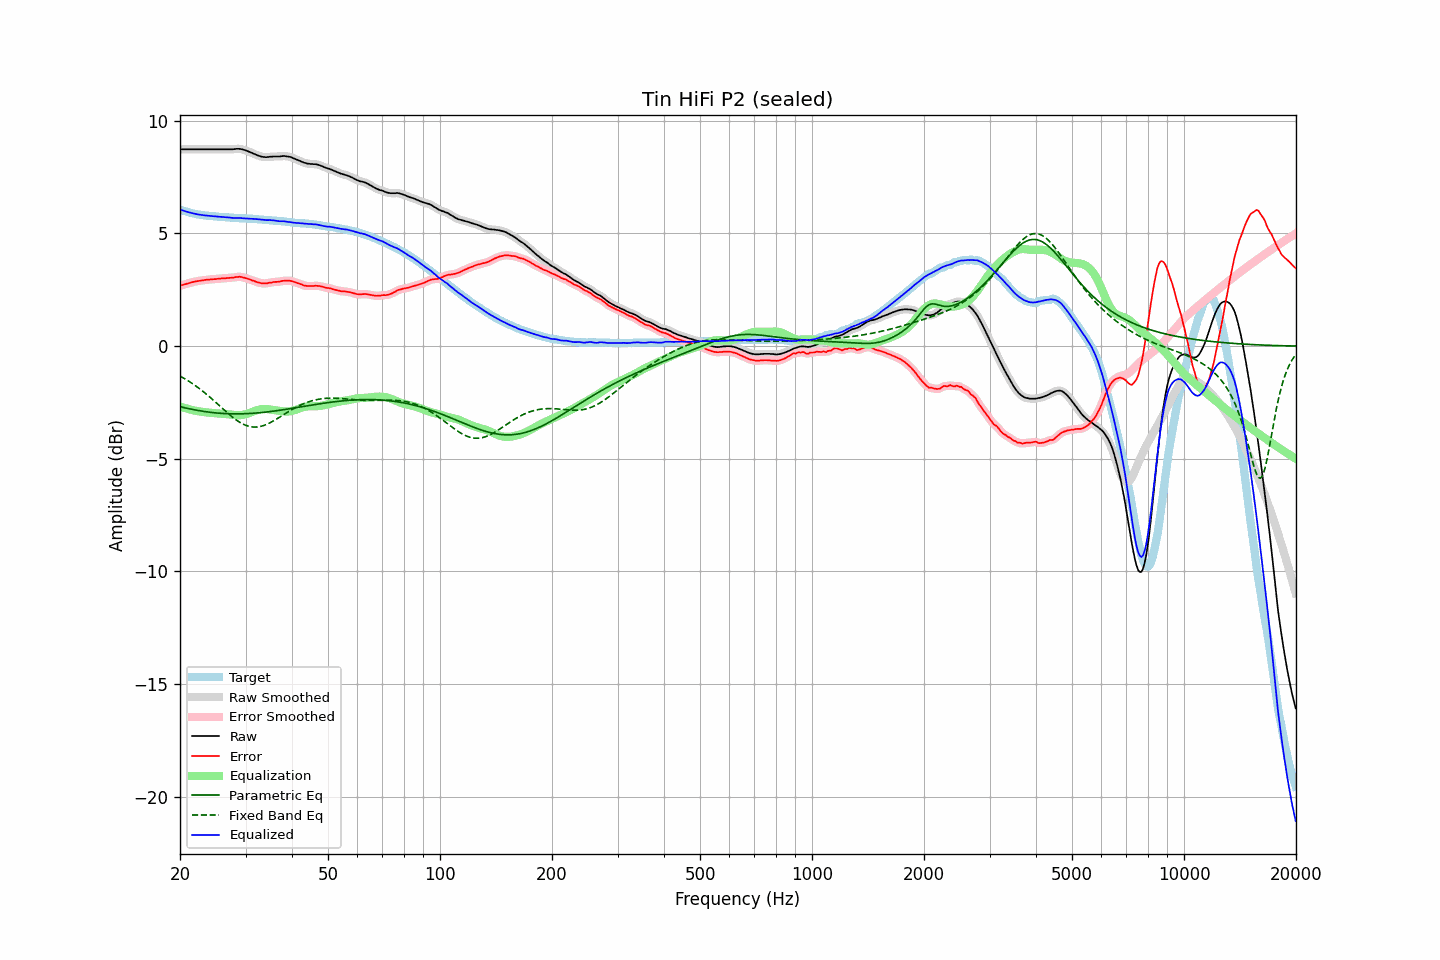

Data behind this chart, as committed beside it:
frequency, raw, error, smoothed, error_smoothed, equalization, parametric_eq, fixed_band_eq, equalized_raw, equalized_smoothed, target
20.00, 8.74, 2.67, 8.74, 2.68, -2.67, -2.69, -1.33, 6.06, 6.06, 6.06
20.20, 8.74, 2.70, 8.74, 2.70, -2.70, -2.71, -1.37, 6.04, 6.04, 6.03
20.40, 8.74, 2.72, 8.74, 2.72, -2.72, -2.72, -1.41, 6.01, 6.01, 6.01
20.61, 8.74, 2.74, 8.74, 2.75, -2.75, -2.74, -1.45, 5.99, 5.99, 5.99
20.81, 8.74, 2.76, 8.74, 2.76, -2.77, -2.75, -1.49, 5.97, 5.97, 5.97
21.02, 8.74, 2.79, 8.74, 2.79, -2.79, -2.77, -1.54, 5.95, 5.95, 5.95
21.23, 8.74, 2.81, 8.74, 2.81, -2.81, -2.78, -1.58, 5.93, 5.93, 5.93
21.44, 8.74, 2.83, 8.74, 2.83, -2.83, -2.80, -1.63, 5.91, 5.91, 5.91
21.66, 8.74, 2.85, 8.74, 2.84, -2.84, -2.81, -1.68, 5.89, 5.89, 5.89
21.87, 8.74, 2.86, 8.74, 2.86, -2.86, -2.83, -1.72, 5.88, 5.88, 5.88
22.09, 8.74, 2.88, 8.74, 2.87, -2.87, -2.84, -1.78, 5.86, 5.86, 5.86
22.31, 8.74, 2.89, 8.74, 2.89, -2.89, -2.85, -1.83, 5.85, 5.85, 5.85
22.54, 8.74, 2.90, 8.74, 2.90, -2.90, -2.87, -1.88, 5.84, 5.84, 5.84
22.76, 8.74, 2.91, 8.74, 2.91, -2.91, -2.88, -1.94, 5.83, 5.83, 5.83
22.99, 8.74, 2.92, 8.74, 2.92, -2.92, -2.89, -1.99, 5.82, 5.82, 5.82
23.22, 8.74, 2.93, 8.74, 2.93, -2.93, -2.90, -2.05, 5.81, 5.81, 5.81
23.45, 8.74, 2.94, 8.74, 2.94, -2.94, -2.91, -2.11, 5.80, 5.80, 5.80
23.69, 8.74, 2.95, 8.74, 2.95, -2.95, -2.92, -2.17, 5.79, 5.79, 5.79
23.92, 8.74, 2.95, 8.74, 2.95, -2.95, -2.93, -2.23, 5.78, 5.78, 5.79
24.16, 8.74, 2.96, 8.74, 2.96, -2.96, -2.94, -2.29, 5.78, 5.78, 5.77
24.40, 8.74, 2.96, 8.74, 2.96, -2.97, -2.95, -2.35, 5.77, 5.77, 5.77
24.65, 8.74, 2.97, 8.74, 2.97, -2.97, -2.95, -2.41, 5.76, 5.76, 5.76
24.89, 8.74, 2.97, 8.74, 2.98, -2.98, -2.96, -2.48, 5.76, 5.76, 5.76
25.14, 8.74, 2.99, 8.74, 2.99, -2.99, -2.97, -2.54, 5.75, 5.75, 5.75
25.39, 8.74, 3.00, 8.74, 2.99, -2.99, -2.97, -2.61, 5.75, 5.75, 5.74
25.65, 8.74, 3.00, 8.74, 3.00, -3.00, -2.98, -2.67, 5.74, 5.74, 5.74
25.91, 8.74, 3.01, 8.74, 3.00, -3.00, -2.99, -2.74, 5.73, 5.73, 5.73
26.16, 8.74, 3.01, 8.74, 3.01, -3.01, -2.99, -2.80, 5.73, 5.73, 5.73
26.43, 8.74, 3.01, 8.74, 3.01, -3.01, -2.99, -2.87, 5.72, 5.72, 5.73
26.69, 8.74, 3.02, 8.74, 3.02, -3.02, -3.00, -2.93, 5.72, 5.72, 5.72
26.96, 8.74, 3.02, 8.74, 3.02, -3.02, -3.00, -2.99, 5.71, 5.71, 5.72
27.23, 8.74, 3.03, 8.74, 3.03, -3.03, -3.00, -3.05, 5.71, 5.70, 5.70
27.50, 8.74, 3.03, 8.74, 3.03, -3.04, -3.00, -3.11, 5.70, 5.70, 5.70
27.77, 8.74, 3.03, 8.74, 3.04, -3.05, -3.01, -3.17, 5.69, 5.69, 5.70
28.05, 8.75, 3.06, 8.75, 3.05, -3.06, -3.01, -3.23, 5.69, 5.69, 5.69
28.33, 8.76, 3.07, 8.75, 3.06, -3.06, -3.01, -3.28, 5.69, 5.69, 5.69
28.62, 8.76, 3.07, 8.76, 3.07, -3.07, -3.01, -3.33, 5.69, 5.69, 5.69
28.90, 8.76, 3.08, 8.76, 3.08, -3.07, -3.01, -3.37, 5.69, 5.69, 5.68
29.19, 8.75, 3.07, 8.74, 3.07, -3.06, -3.00, -3.42, 5.69, 5.68, 5.68
29.48, 8.73, 3.05, 8.73, 3.06, -3.05, -3.00, -3.45, 5.67, 5.68, 5.67
29.78, 8.71, 3.03, 8.71, 3.04, -3.04, -3.00, -3.49, 5.67, 5.67, 5.67
30.08, 8.69, 3.02, 8.68, 3.02, -3.02, -3.00, -3.52, 5.67, 5.67, 5.67
30.38, 8.66, 3.00, 8.66, 2.99, -2.99, -2.99, -3.54, 5.66, 5.66, 5.66
30.68, 8.63, 2.97, 8.63, 2.97, -2.97, -2.99, -3.56, 5.66, 5.66, 5.66
30.99, 8.60, 2.94, 8.60, 2.94, -2.94, -2.99, -3.58, 5.65, 5.65, 5.66
31.30, 8.57, 2.91, 8.57, 2.92, -2.92, -2.98, -3.59, 5.65, 5.65, 5.65
31.61, 8.54, 2.89, 8.54, 2.89, -2.89, -2.98, -3.59, 5.65, 5.65, 5.64
31.93, 8.51, 2.87, 8.51, 2.87, -2.86, -2.97, -3.59, 5.64, 5.64, 5.64
32.24, 8.48, 2.84, 8.48, 2.84, -2.84, -2.97, -3.59, 5.64, 5.64, 5.64
32.57, 8.45, 2.82, 8.45, 2.82, -2.82, -2.96, -3.58, 5.63, 5.63, 5.63
32.89, 8.43, 2.80, 8.43, 2.80, -2.81, -2.95, -3.57, 5.62, 5.62, 5.62
33.22, 8.41, 2.79, 8.41, 2.79, -2.80, -2.95, -3.55, 5.61, 5.61, 5.62
33.55, 8.40, 2.79, 8.39, 2.78, -2.79, -2.94, -3.53, 5.61, 5.60, 5.61
33.89, 8.39, 2.78, 8.39, 2.78, -2.79, -2.93, -3.50, 5.60, 5.60, 5.61
34.23, 8.39, 2.78, 8.39, 2.79, -2.79, -2.92, -3.47, 5.59, 5.60, 5.60
34.57, 8.40, 2.81, 8.39, 2.80, -2.80, -2.91, -3.44, 5.60, 5.59, 5.59
34.92, 8.41, 2.82, 8.40, 2.82, -2.81, -2.91, -3.40, 5.60, 5.59, 5.59
35.27, 8.41, 2.82, 8.41, 2.83, -2.82, -2.90, -3.36, 5.59, 5.59, 5.58
35.62, 8.42, 2.85, 8.41, 2.84, -2.83, -2.89, -3.32, 5.58, 5.58, 5.57
35.97, 8.42, 2.85, 8.42, 2.85, -2.84, -2.88, -3.28, 5.57, 5.57, 5.57
... 635 more rows
